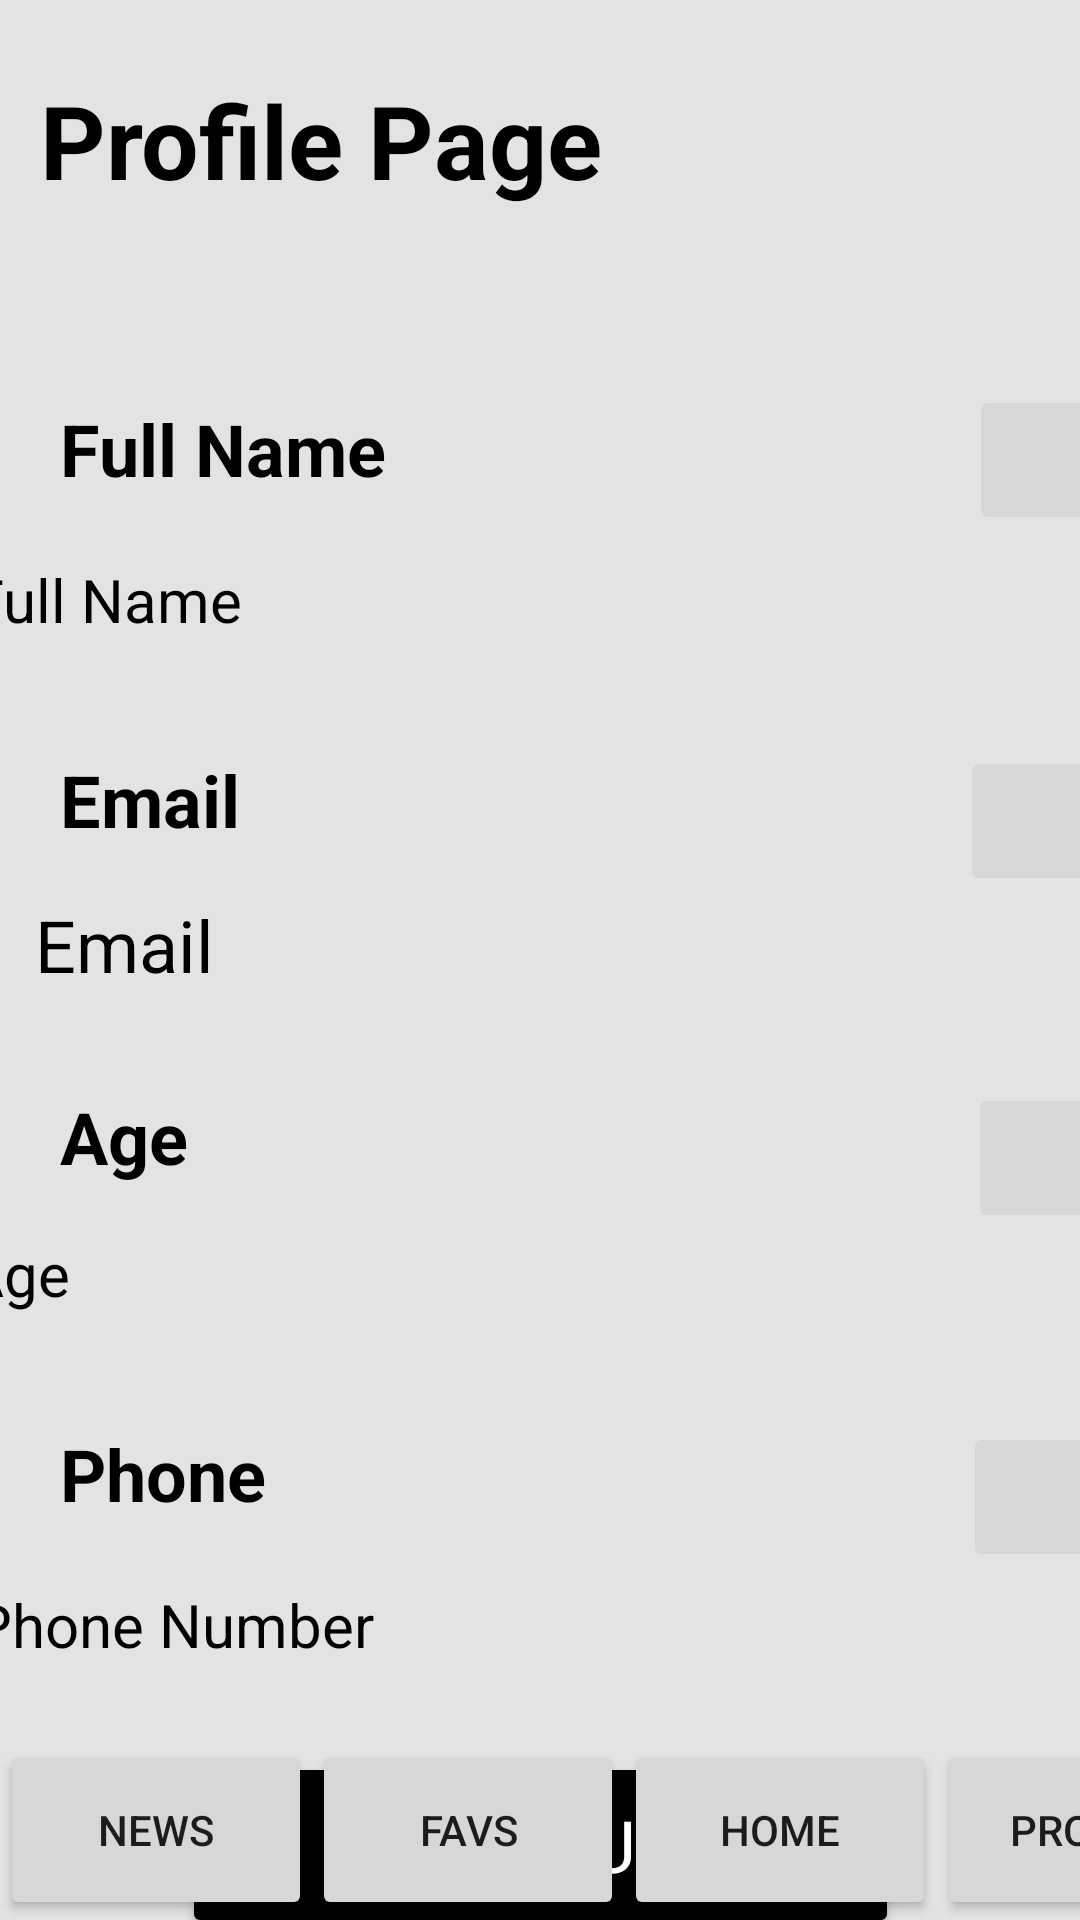

Here is an Android app screen rendered from its layout file. Give the layout XML and the strings, colors and styles it references.
<!-- AndroidManifest.xml: application theme Theme.Newsapp -->
<!-- res/layout/activity_profile.xml -->
<?xml version="1.0" encoding="utf-8"?>
<androidx.constraintlayout.widget.ConstraintLayout xmlns:android="http://schemas.android.com/apk/res/android"
    xmlns:app="http://schemas.android.com/apk/res-auto"
    xmlns:tools="http://schemas.android.com/tools"
    android:layout_width="match_parent"
    android:layout_height="match_parent"
    android:background="@color/material_dynamic_neutral90">


    <ImageButton
        android:id="@+id/editName"
        android:layout_width="50dp"
        android:layout_height="50dp"
        android:layout_marginStart="156dp"
        android:layout_marginBottom="8dp"
        android:scaleType="fitCenter"
        android:src="@drawable/img"
        app:layout_constraintBottom_toTopOf="@+id/userName"
        app:layout_constraintStart_toEndOf="@+id/textView8"></ImageButton>

    <ImageButton
        android:id="@+id/editEmail"
        android:layout_width="50dp"
        android:layout_height="50dp"
        android:layout_marginStart="240dp"
        android:scaleType="fitCenter"
        android:src="@drawable/img"
        app:layout_constraintBottom_toTopOf="@+id/userEmail"
        app:layout_constraintStart_toEndOf="@+id/textView9"></ImageButton>

    <ImageButton
        android:id="@+id/editAge"
        android:layout_width="50dp"
        android:layout_height="50dp"
        android:layout_marginStart="260dp"
        android:scaleType="fitCenter"
        android:src="@drawable/img"
        app:layout_constraintBottom_toTopOf="@+id/userAge"
        app:layout_constraintStart_toEndOf="@+id/textView10"></ImageButton>

    <ImageButton
        android:id="@+id/editPhone"
        android:layout_width="50dp"
        android:layout_height="50dp"
        android:layout_marginStart="208dp"
        android:layout_marginBottom="4dp"
        android:scaleType="fitCenter"
        android:src="@drawable/img"
        app:layout_constraintBottom_toTopOf="@+id/userPhone"
        app:layout_constraintStart_toEndOf="@+id/textView11"></ImageButton>

    <Button
        android:id="@+id/LogoutButton"
        android:layout_width="239dp"
        android:layout_height="62dp"
        android:layout_marginTop="16dp"
        android:backgroundTint="#000000"
        android:fontFamily="sans-serif"
        android:text="LOGOUT"
        android:textColor="#ffffff"
        android:textSize="24sp"
        app:layout_constraintEnd_toEndOf="parent"
        app:layout_constraintStart_toStartOf="parent"
        app:layout_constraintTop_toBottomOf="@+id/userPhone" />

    <TextView
        android:id="@+id/Profile"
        android:layout_width="wrap_content"
        android:layout_height="wrap_content"
        android:layout_marginTop="24dp"
        android:text="Profile Page"
        android:textColor="#000000"
        android:textSize="34sp"
        android:textStyle="bold"
        app:layout_constraintEnd_toEndOf="parent"
        app:layout_constraintHorizontal_bias="0.077"
        app:layout_constraintStart_toStartOf="parent"
        app:layout_constraintTop_toTopOf="parent"
        tools:typeface="serif" />

    <TextView
        android:id="@+id/userName"
        android:layout_width="342dp"
        android:layout_height="42dp"
        android:layout_marginTop="16dp"
        android:layout_marginEnd="28dp"
        android:fontFamily="sans-serif"
        android:text="Full Name"

        android:textColor="#000000"
        android:textSize="20sp"
        app:layout_constraintEnd_toEndOf="parent"
        app:layout_constraintTop_toBottomOf="@+id/textView8" />

    <TextView
        android:id="@+id/userEmail"
        android:layout_width="361dp"
        android:layout_height="37dp"
        android:layout_marginStart="16dp"
        android:layout_marginTop="16dp"
        android:text="Email"
        android:textColor="#000000"
        android:textSize="24sp"
        app:layout_constraintEnd_toEndOf="parent"
        app:layout_constraintHorizontal_bias="0.264"
        app:layout_constraintStart_toStartOf="parent"
        app:layout_constraintTop_toBottomOf="@+id/textView9" />

    <TextView
        android:id="@+id/userAge"
        android:layout_width="104dp"
        android:layout_height="40dp"
        android:layout_marginTop="16dp"
        android:layout_marginEnd="268dp"
        android:text="Age"
        android:textColor="#000000"
        android:textSize="20sp"
        app:layout_constraintEnd_toEndOf="parent"
        app:layout_constraintTop_toBottomOf="@+id/textView10" />

    <TextView
        android:id="@+id/userPhone"
        android:layout_width="341dp"
        android:layout_height="40dp"
        android:layout_marginTop="16dp"
        android:layout_marginEnd="28dp"
        android:text="Phone Number"
        android:textColor="#000000"
        android:textSize="20sp"
        app:layout_constraintEnd_toEndOf="parent"
        app:layout_constraintTop_toBottomOf="@+id/textView11" />

    <TextView
        android:id="@+id/textView8"
        android:layout_width="147dp"
        android:layout_height="37dp"
        android:layout_marginStart="20dp"
        android:layout_marginTop="64dp"
        android:fontFamily="sans-serif"
        android:text="Full Name"
        android:textColor="#000000"
        android:textSize="24sp"
        android:textStyle="bold"
        app:layout_constraintStart_toStartOf="parent"
        app:layout_constraintTop_toBottomOf="@+id/Profile" />

    <TextView
        android:id="@+id/textView9"
        android:layout_width="wrap_content"
        android:layout_height="wrap_content"
        android:layout_marginStart="20dp"
        android:layout_marginTop="80dp"
        android:text="Email"
        android:textStyle="bold"
        android:textColor="#000000"
        android:textSize="24sp"
        app:layout_constraintStart_toStartOf="parent"
        app:layout_constraintTop_toBottomOf="@+id/textView8"
        />

    <TextView
        android:id="@+id/textView10"
        android:layout_width="wrap_content"
        android:layout_height="wrap_content"
        android:layout_marginStart="20dp"
        android:layout_marginTop="80dp"
        android:text="Age"
        android:textColor="#000000"
        android:textSize="24sp"
        app:layout_constraintStart_toStartOf="parent"
        app:layout_constraintTop_toBottomOf="@+id/textView9"
        android:textStyle="bold"

        />

    <TextView
        android:id="@+id/textView11"
        android:layout_width="93dp"
        android:layout_height="37dp"
        android:layout_marginStart="20dp"
        android:layout_marginTop="80dp"
        android:text="Phone"
        android:textColor="#000000"
        android:textSize="24sp"
        app:layout_constraintStart_toStartOf="parent"
        app:layout_constraintTop_toBottomOf="@+id/textView10"
        android:textStyle="bold"
        />

    <Button
        android:id="@+id/news"
        android:layout_width="104dp"
        android:layout_height="60dp"
        android:insetBottom="0dp"
        android:text="News"
        app:layout_constraintBottom_toBottomOf="parent"
        app:layout_constraintStart_toStartOf="parent" />

    <Button
        android:id="@+id/fav"
        android:layout_width="104dp"
        android:layout_height="60dp"
        android:insetBottom="0dp"
        android:text="Favs"
        app:layout_constraintBottom_toBottomOf="parent"
        app:layout_constraintStart_toEndOf="@+id/news" />

    <Button
        android:id="@+id/home"
        android:layout_width="104dp"
        android:layout_height="60dp"
        android:insetBottom="0dp"
        android:text="Home"
        app:layout_constraintBottom_toBottomOf="parent"
        app:layout_constraintStart_toEndOf="@+id/fav" />

    <Button
        android:id="@+id/profile"
        android:layout_width="104dp"
        android:layout_height="60dp"
        android:insetBottom="0dp"
        android:text="Profile"
        app:layout_constraintBottom_toBottomOf="parent"
        app:layout_constraintEnd_toEndOf="parent"
        app:layout_constraintHorizontal_bias="0.0"
        app:layout_constraintStart_toEndOf="@+id/home" />

</androidx.constraintlayout.widget.ConstraintLayout>
<!-- resources referenced by this layout -->
<resources>
  <style name="Theme.Newsapp" parent="Theme.MaterialComponents.DayNight.DarkActionBar">
          
          <item name="colorPrimary">@color/black</item>
          <item name="colorPrimaryVariant">@color/black</item>
          <item name="colorOnPrimary">@color/white</item>
          
          <item name="colorSecondary">@color/white</item>
          <item name="colorSecondaryVariant">@color/white</item>
          <item name="colorOnSecondary">@color/black</item>
          
          <item name="android:statusBarColor">?attr/colorPrimaryVariant</item>
          
      </style>
  <color name="black">#FF000000</color>
  <color name="white">#FFFFFFFF</color>
</resources>
